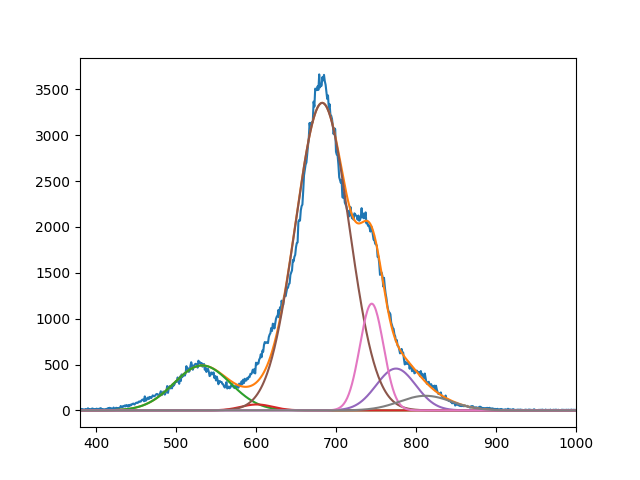

Data behind this chart, as committed beside it:
4.896814687843652223e+02, 6.463795387953621230e+01, 3.351475184716062358e+03, 4.558006251213845417e+02, 1.163211901028949114e+03, 1.593600304409660282e+02
5.327472592549886485e+02, 6.009999988873281609e+02, 6.827591900759599639e+02, 7.749999568126256690e+02, 7.446422537458029183e+02, 8.119091772920928634e+02
4.999999999999050715e+01, 2.816810157861756636e+01, 4.727910088116250620e+01, 3.485989855000390492e+01, 2.088820242176869613e+01, 4.583894645265635148e+01
